Dataset: images (GitHub, BeObm/PlantGraphNet). Classes: amm, calluna, empetrum, grass, lichens, myrica, non-vegetation, rosa rugosa, salix, trees.

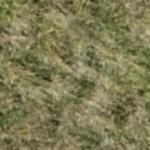
Label: grass

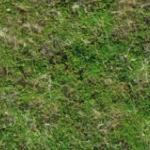
Label: empetrum

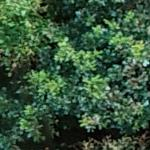
Label: trees

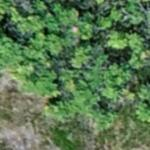
Label: rosa rugosa

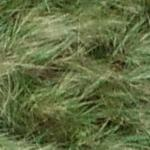
Label: amm

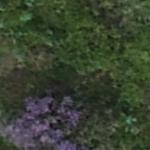
Label: calluna
